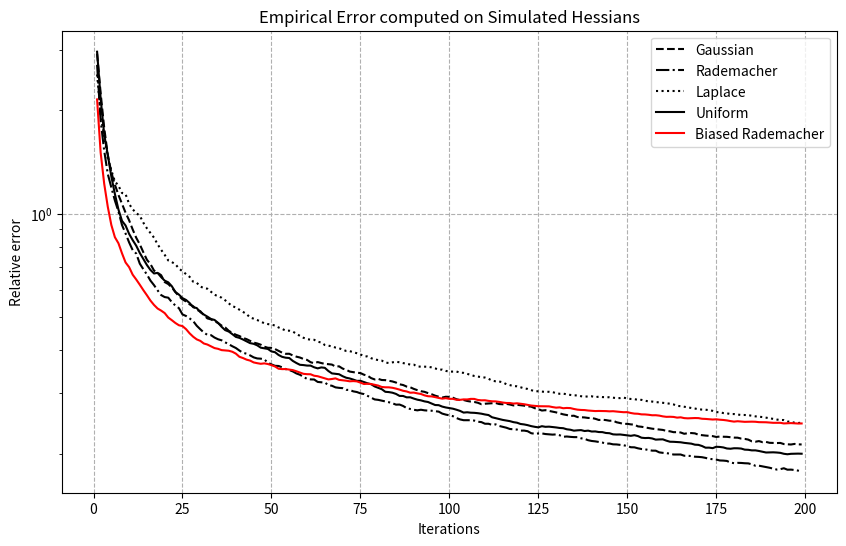
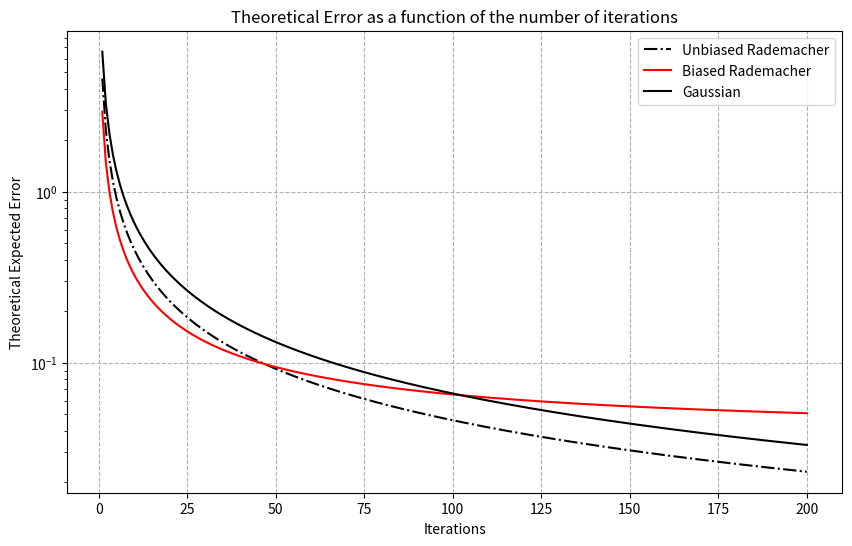
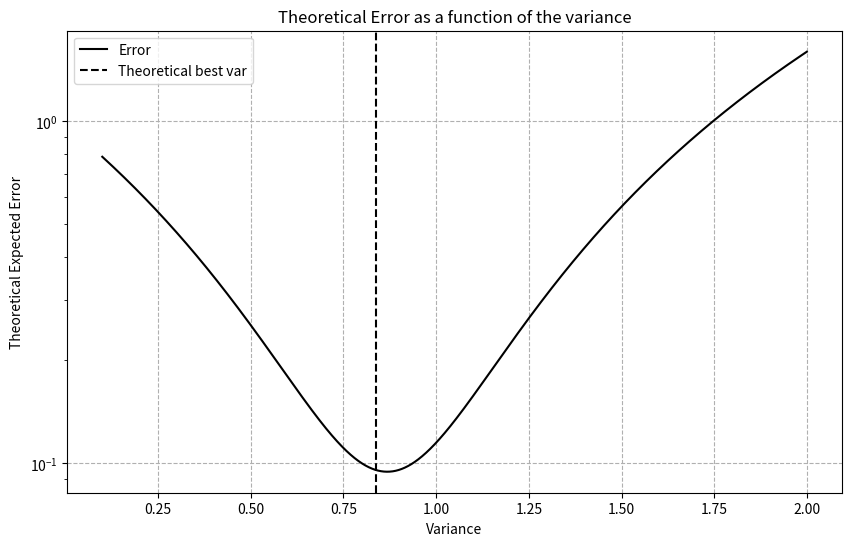

Write the Python code that produced these figures, in order.
'''

Description
===========

This script investigates the influence of the sampling distribution's variance and kurtosis on the accuracy of Hutchinson's diagonal estimator. It compares the performance of various distributions (Gaussian, Rademacher, Laplace, Uniform, and Biased Rademacher) both empirically and theoretically.

Key Features
============

1. **Empirical Analysis**:
   - Simulates Hessian matrices.
   - Evaluates error convergence across multiple sampling distributions.

2. **Theoretical Analysis**:
   - Examines the relationship between variance, kurtosis, and expected error.
   - Provides insights into optimal sampling strategies.

Additional Information
======================

This code is part of the paper:

    *Scoop: An Optimizer for Profiling Attacks against Higher-Order Masking*

'''



import numpy as np
import random
import matplotlib.pyplot as plt
from tqdm import tqdm

seed = 42
random.seed(seed)
np.random.seed(seed)


n = 8
n_tries = 100


iterations = 200
z_gauss_convergence = np.zeros(iterations)
z_rademacher_convergence = np.zeros(iterations)
z_laplace_convergence = np.zeros(iterations)
z_uniform_convergence = np.zeros(iterations)
z_biased_rademacher_convergence = np.zeros(iterations)

for _ in tqdm(range(n_tries), desc='Tries'):
    # get hessian_matrix diagonal
    hessian_matrix = np.random.uniform(low=-10, high=10, size=(n,n))

    hessian_matrix_diag = np.diag(hessian_matrix)

    z_gauss_history = np.zeros((len(hessian_matrix_diag), iterations))
    z_rademacher_history = np.zeros((len(hessian_matrix_diag), iterations))
    z_laplace_history = np.zeros((len(hessian_matrix_diag), iterations))
    z_uniform_history = np.zeros((len(hessian_matrix_diag), iterations))
    z_biased_rademacher_history = np.zeros((len(hessian_matrix_diag), iterations))

    for i in tqdm(range(iterations), desc='Iterations', disable=True):
        z_gauss = np.random.normal(0, 1, len(hessian_matrix_diag))
        z_gauss_history[:,i] = z_gauss*(hessian_matrix@z_gauss)
        z_rademacher = np.random.choice([-1,1], len(hessian_matrix_diag))
        z_rademacher_history[:,i] = z_rademacher*(hessian_matrix@z_rademacher)
        z_laplace = np.random.laplace(0, np.sqrt(1/2), len(hessian_matrix_diag))
        z_laplace_history[:,i] = z_laplace*(hessian_matrix@z_laplace)
        z_uniform = np.random.uniform(-np.sqrt(3), np.sqrt(3), len(hessian_matrix_diag))
        z_uniform_history[:,i] = z_uniform*(hessian_matrix@z_uniform) 
        z_biased_rademacher = np.random.choice([-0.9,0.9], len(hessian_matrix_diag))
        z_biased_rademacher_history[:,i] = z_biased_rademacher*(hessian_matrix@z_biased_rademacher)
        clipping = False
        if clipping:
            z_gauss_history[:,i] = np.clip(z_gauss_history[:,i], 0, None)
            z_rademacher_history[:,i] = np.clip(z_rademacher_history[:,i], 0, None)
            z_laplace_history[:,i] = np.clip(z_laplace_history[:,i], 0, None)
            z_uniform_history[:,i] = np.clip(z_uniform_history[:,i], 0, None)
            z_biased_rademacher_history[:,i] = np.clip(z_biased_rademacher_history[:,i], 0, None)



    for i in tqdm(range(iterations), desc='Iterations', disable=True):
        z_gauss_convergence[i] += np.linalg.norm(np.mean(z_gauss_history[:,:i], axis=1)-hessian_matrix_diag,2)/np.linalg.norm(hessian_matrix_diag,2)
        z_rademacher_convergence[i] += np.linalg.norm(np.mean(z_rademacher_history[:,:i], axis=1)-hessian_matrix_diag,2)/np.linalg.norm(hessian_matrix_diag,2)
        z_laplace_convergence[i] += np.linalg.norm(np.mean(z_laplace_history[:,:i], axis=1)-hessian_matrix_diag,2)/np.linalg.norm(hessian_matrix_diag,2)
        z_uniform_convergence[i] += np.linalg.norm(np.mean(z_uniform_history[:,:i], axis=1)-hessian_matrix_diag,2)/np.linalg.norm(hessian_matrix_diag,2)
        z_biased_rademacher_convergence[i] += np.linalg.norm(np.mean(z_biased_rademacher_history[:,:i], axis=1)-hessian_matrix_diag,2)/np.linalg.norm(hessian_matrix_diag,2)

z_gauss_convergence /= n_tries
z_rademacher_convergence /= n_tries
z_laplace_convergence /= n_tries
z_uniform_convergence /= n_tries
z_biased_rademacher_convergence /= n_tries

plt.figure(figsize=(10,6))
plt.plot(z_gauss_convergence, label='Gaussian', color='black', linestyle='--')
plt.plot(z_rademacher_convergence, label='Rademacher', color='black', linestyle='-.')
plt.plot(z_laplace_convergence, label='Laplace', color='black', linestyle=':')
plt.plot(z_uniform_convergence, label='Uniform', color='black', linestyle='-')
plt.plot(z_biased_rademacher_convergence, label='Biased Rademacher', color='red', linestyle='-')
plt.yscale('log')
plt.xlabel('Iterations')
plt.ylabel('Relative error')
plt.legend()
plt.grid(linestyle='--')
plt.title('Empirical Error computed on Simulated Hessians')
plt.show(block=False)

import numpy as np
from tqdm import tqdm
import matplotlib.pyplot as plt


n = 8
m = 10



H = np.random.uniform(low=-10, high=10, size=(n,n))

H_diag = np.diag(H)
H_diag_norm = np.linalg.norm(H_diag, 2)**2
H_bar = np.copy(H)
np.fill_diagonal(H_bar, 0)
H_bar_norm = np.linalg.norm(H_bar, 'fro')**2


theoretical_best_var = (((m-1)/m)*H_diag_norm)/((1/m)*H_bar_norm+H_diag_norm)

print('Diagonal norm:', H_diag_norm)
print('Off-diagonal norm:', H_bar_norm)

print('Theoretical best var:', theoretical_best_var)

var_z = 1
kurt_z = -2

def error_hessian(H, var_z, kurt_z, m=1):
    H_diag = np.diag(H)
    H_diag_norm = np.linalg.norm(H_diag, 2)**2
    H_bar = np.copy(H)
    np.fill_diagonal(H_bar, 0)
    H_bar_norm = np.linalg.norm(H_bar, 'fro')**2
    # return (H_diag_norm - 2*var_z*H_diag_norm + kurt_z*H_diag_norm + var_z**2*H_bar_norm)/m
    variance_error = ((1-2*var_z + kurt_z)*H_diag_norm + var_z**2*H_bar_norm)
    bias_error = (1-var_z)**2*H_diag_norm
    error = variance_error/m + bias_error
    return error/H_diag_norm

def error_convergence(H, var_z, kurt_z, m_max=200):
    m = np.arange(1, m_max+1)
    errors = error_hessian(H, var_z, kurt_z, m)
    return errors

var_z = np.arange(0.1, 2, 0.001)



errors_convergence = error_convergence(H, 1, kurt_z)
errors_convergence_biased = error_convergence(H, 1*(0.9**2), kurt_z*(0.9**3))
errors_convergence_gaussian = error_convergence(H, 1, 0)

best_var_evol = [m*H_diag_norm/H_bar_norm for m in np.arange(1, 101)]

tries = 50
error = np.zeros(len(var_z))
best_var = 0
m=50
for _ in tqdm(range(tries), desc='Computing errors', disable=True):
    H = np.random.uniform(low=-10, high=10, size=(n,n))

    H_diag = np.diag(H)
    H_diag_norm = np.linalg.norm(H_diag, 2)**2
    H_bar = np.copy(H)
    np.fill_diagonal(H_bar, 0)
    H_bar_norm = np.linalg.norm(H_bar, 'fro')**2


    theoretical_best_var = (((m-1)/m)*H_diag_norm)/((1/m)*H_bar_norm+H_diag_norm)
    best_var += theoretical_best_var
    errors = [error_hessian(H, var, kurt_z, m=m) for var in var_z]

    error += errors

errors = error/tries
best_var /= tries

plt.figure(figsize=(10,6))
plt.semilogy(np.arange(1, len(errors_convergence)+1), errors_convergence, label='Unbiased Rademacher', color='black', linestyle='-.')
plt.semilogy(np.arange(1, len(errors_convergence_biased)+1), errors_convergence_biased, label='Biased Rademacher', color='red', linestyle='-')
plt.semilogy(np.arange(1, len(errors_convergence_gaussian)+1), errors_convergence_gaussian, label='Gaussian', color='black', linestyle='-')
plt.grid(linestyle='--')
plt.xlabel('Iterations')
plt.ylabel('Theoretical Expected Error')       
plt.legend()          
plt.title('Theoretical Error as a function of the number of iterations')            
plt.show(block=False)

plt.figure(figsize=(10,6))
plt.semilogy(var_z, errors, label='Error', color='black')
plt.axvline(x=best_var, color='black', linestyle='--', label='Theoretical best var')
plt.grid(linestyle='--')
plt.xlabel('Variance')
plt.ylabel('Theoretical Expected Error')
plt.legend()     
plt.title('Theoretical Error as a function of the variance')
plt.show()
